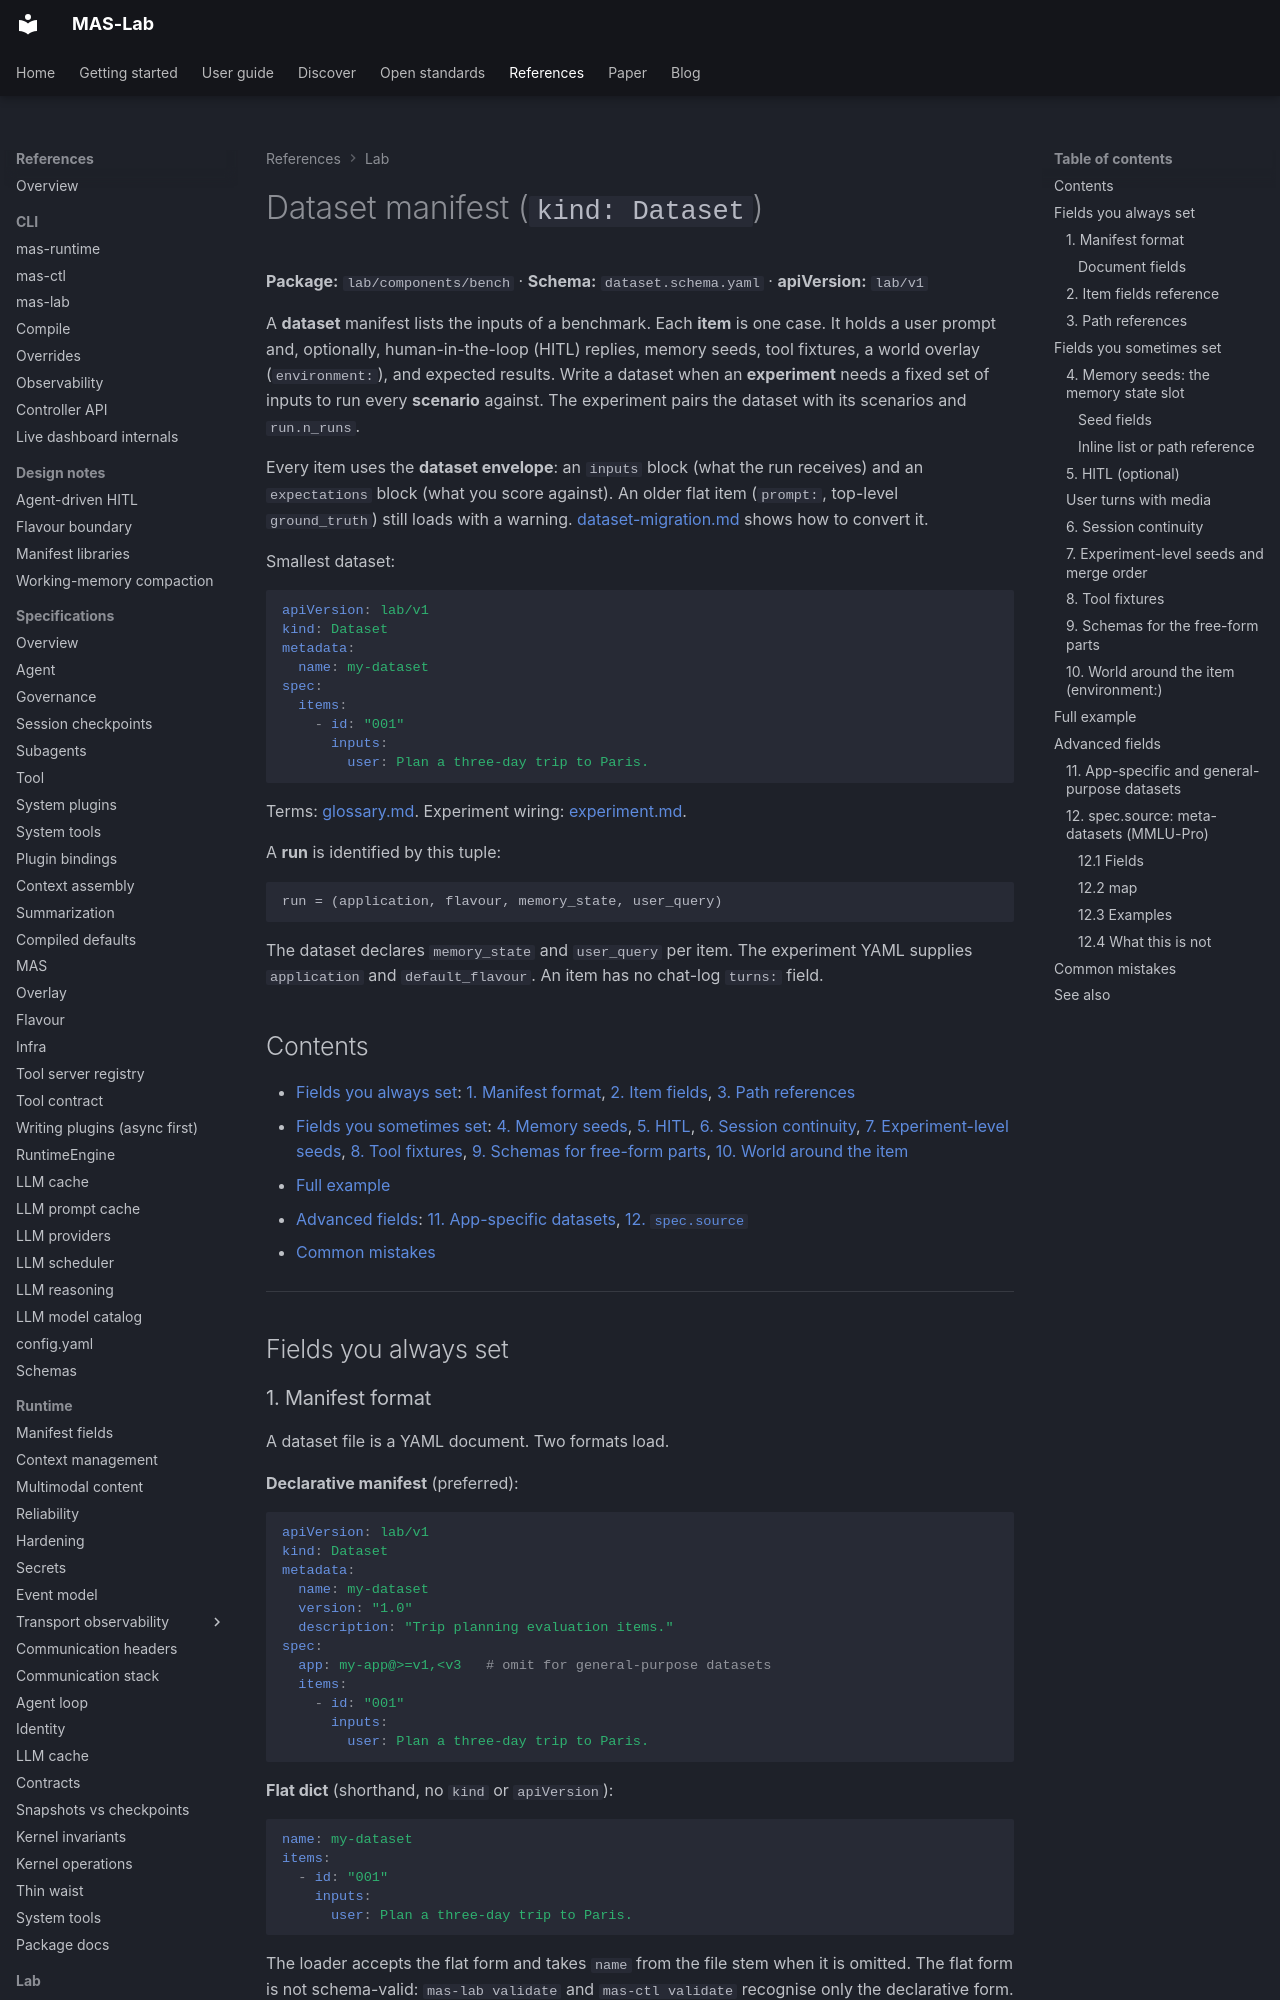

repository: ioc-project/mas-lab · page: manifests/dataset/index.html · generator: mkdocs

<!--
  Copyright (c) 2026 Cisco Systems, Inc. and its affiliates
  SPDX-License-Identifier: Apache-2.0
-->
# Dataset manifest (`kind: Dataset`)

**Package:** `lab/components/bench` · **Schema:** `dataset.schema.yaml` · **apiVersion:** `lab/v1`

A **dataset** manifest lists the inputs of a benchmark.
Each **item** is one case. It holds a user prompt and, optionally, human-in-the-loop (HITL) replies, memory seeds, tool fixtures, a world overlay (`environment:`), and expected results.
Write a dataset when an **experiment** needs a fixed set of inputs to run every **scenario** against.
The experiment pairs the dataset with its scenarios and `run.n_runs`.

Every item uses the **dataset envelope**: an `inputs` block (what the run receives) and an `expectations` block (what you score against).
An older flat item (`prompt:`, top-level `ground_truth`) still loads with a warning. [dataset-migration.md](dataset-migration.md) shows how to convert it.

Smallest dataset:

```yaml
apiVersion: lab/v1
kind: Dataset
metadata:
  name: my-dataset
spec:
  items:
    - id: "001"
      inputs:
        user: Plan a three-day trip to Paris.
```

Terms: [glossary.md](../glossary.md). Experiment wiring: [experiment.md](experiment.md).

A **run** is identified by this tuple:

```text
run = (application, flavour, memory_state, user_query)
```

The dataset declares `memory_state` and `user_query` per item.
The experiment YAML supplies `application` and `default_flavour`.
An item has no chat-log `turns:` field.

## Contents

- [Fields you always set](#fields-you-always-set): [1. Manifest format](#1-manifest-format), [2. Item fields](#2-item-fields-reference), [3. Path references](#3-path-references)
- [Fields you sometimes set](#fields-you-sometimes-set): [4. Memory seeds](#4-memory-seeds-the-memory-state-slot), [5. HITL](#5-hitl-optional), [6. Session continuity](#6-session-continuity), [7. Experiment-level seeds](#7-experiment-level-seeds-and-merge-order), [8. Tool fixtures](#8-tool-fixtures), [9. Schemas for free-form parts](#9-schemas-for-the-free-form-parts), [10. World around the item](#10-world-around-the-item-environment)
- [Full example](#full-example)
- [Advanced fields](#advanced-fields): [11. App-specific datasets](#11-app-specific-and-general-purpose-datasets), [12. `spec.source`](#12-specsource-meta-datasets-mmlu-pro)
- [Common mistakes](#common-mistakes)

---

## Fields you always set
